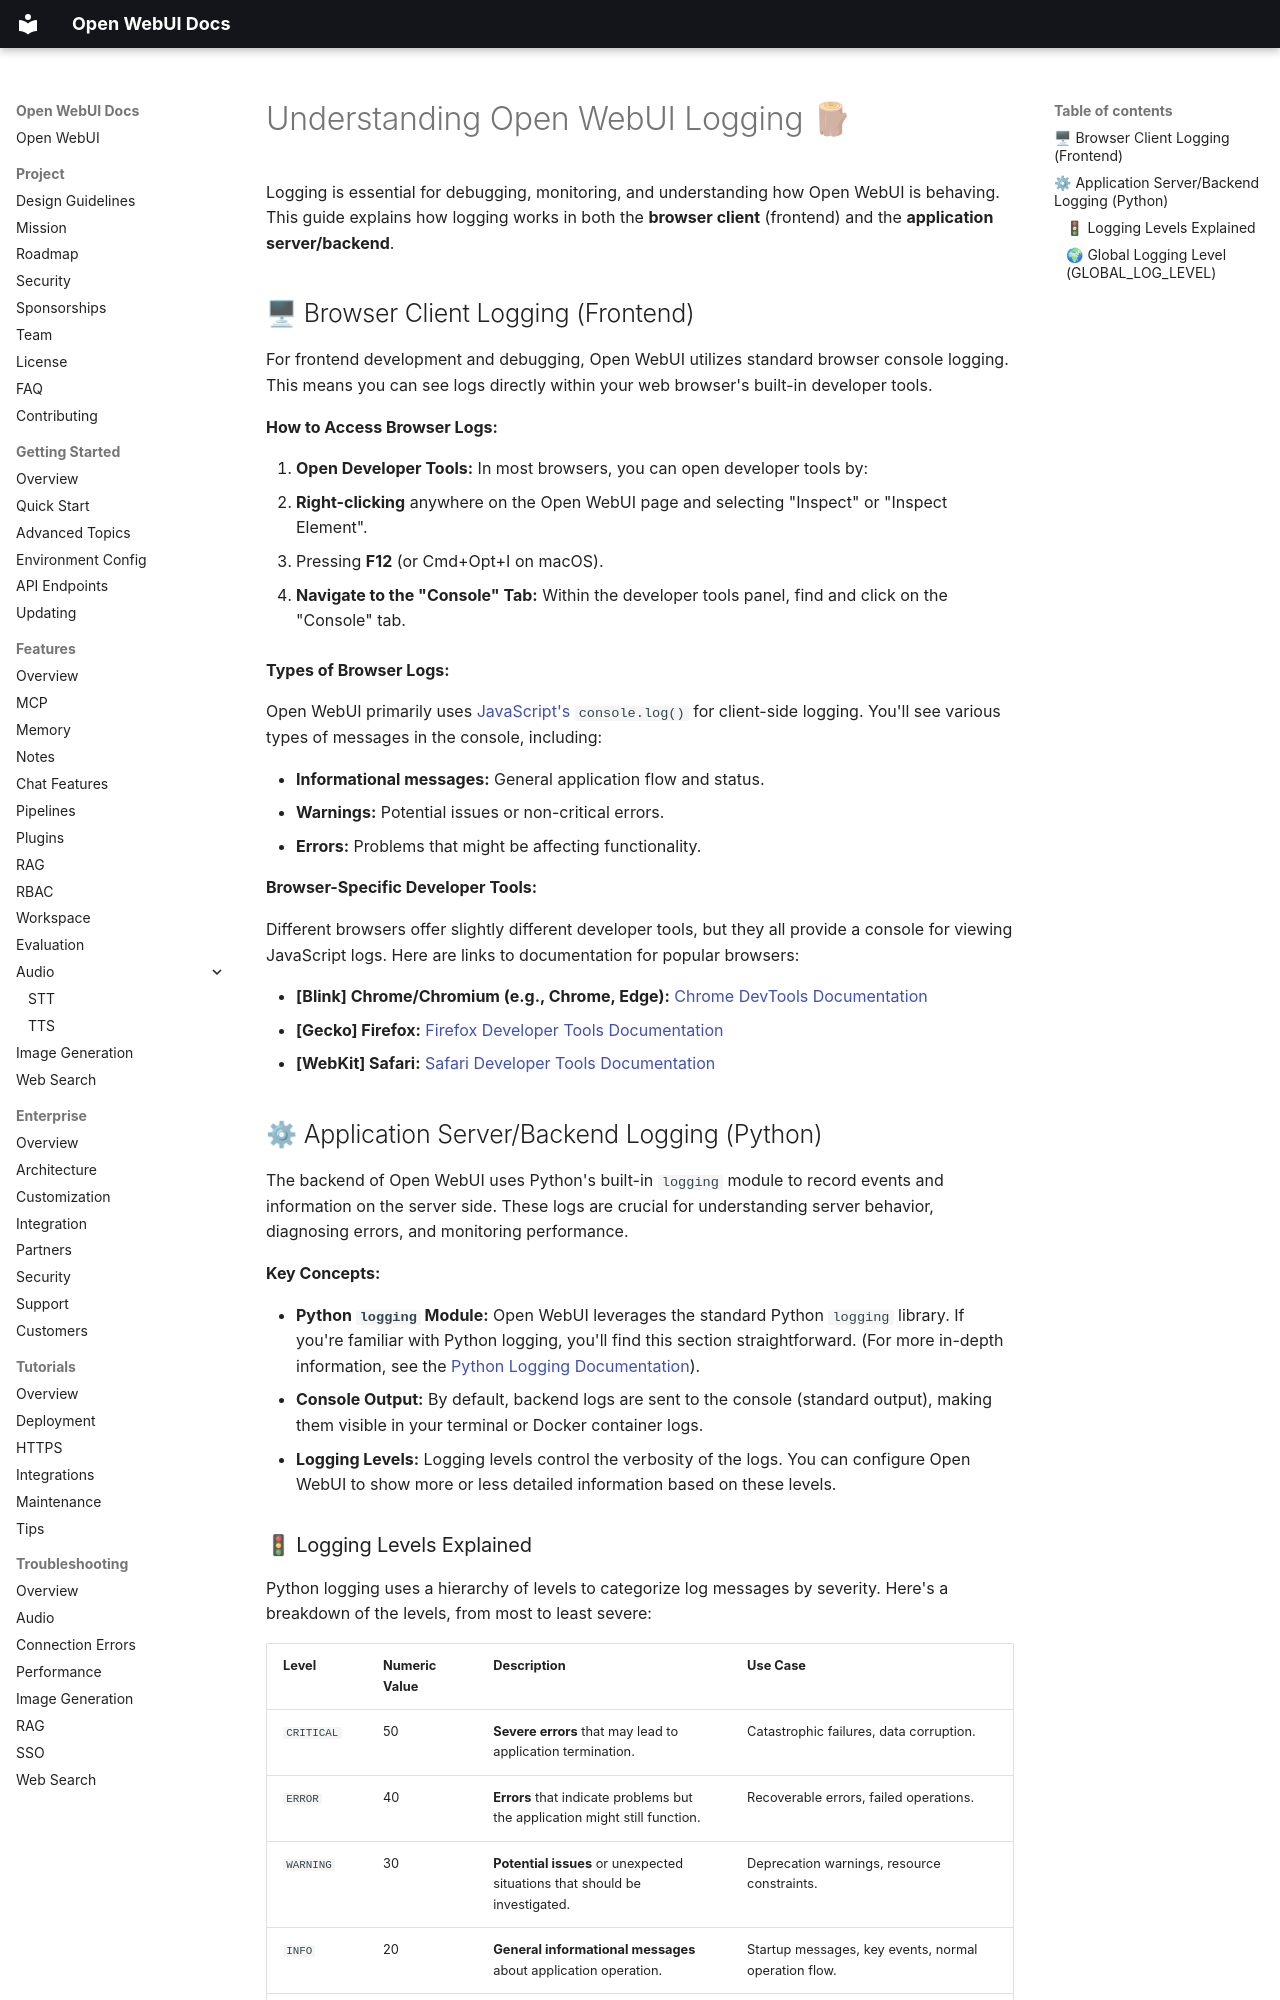

repository: AlexeyGrishin01/openwebui-docs · page: getting-started/advanced-topics/logging/index.html · generator: mkdocs

# Understanding Open WebUI Logging 🪵

Logging is essential for debugging, monitoring, and understanding how Open WebUI is behaving. This guide explains how logging works in both the **browser client** (frontend) and the **application server/backend**.

## 🖥 Browser Client Logging (Frontend)

For frontend development and debugging, Open WebUI utilizes standard browser console logging. This means you can see logs directly within your web browser's built-in developer tools.

**How to Access Browser Logs:**

1. **Open Developer Tools:** In most browsers, you can open developer tools by:
   - **Right-clicking** anywhere on the Open WebUI page and selecting "Inspect" or "Inspect Element".
   - Pressing **F12** (or Cmd+Opt+I on macOS).

2. **Navigate to the "Console" Tab:**  Within the developer tools panel, find and click on the "Console" tab.

**Types of Browser Logs:**

Open WebUI primarily uses [JavaScript's](https://developer.mozilla.org/en-US/docs/Web/API/console/log_static) `console.log()` for client-side logging. You'll see various types of messages in the console, including:

- **Informational messages:**  General application flow and status.
- **Warnings:** Potential issues or non-critical errors.
- **Errors:**  Problems that might be affecting functionality.

**Browser-Specific Developer Tools:**

Different browsers offer slightly different developer tools, but they all provide a console for viewing JavaScript logs. Here are links to documentation for popular browsers:

- **[Blink] Chrome/Chromium (e.g., Chrome, Edge):** [Chrome DevTools Documentation](https://developer.chrome.com/docs/devtools/)
- **[Gecko] Firefox:** [Firefox Developer Tools Documentation](https://firefox-source-docs.mozilla.org/devtools-user/)
- **[WebKit] Safari:** [Safari Developer Tools Documentation](https://developer.apple.com/safari/tools/)

## ⚙ Application Server/Backend Logging (Python)

The backend of Open WebUI uses Python's built-in `logging` module to record events and information on the server side. These logs are crucial for understanding server behavior, diagnosing errors, and monitoring performance.

**Key Concepts:**

- **Python `logging` Module:** Open WebUI leverages the standard Python `logging` library. If you're familiar with Python logging, you'll find this section straightforward. (For more in-depth information, see the [Python Logging Documentation](https://docs.python.org/3/howto/logging.html#logging-levels)).
- **Console Output:** By default, backend logs are sent to the console (standard output), making them visible in your terminal or Docker container logs.
- **Logging Levels:**  Logging levels control the verbosity of the logs. You can configure Open WebUI to show more or less detailed information based on these levels.
